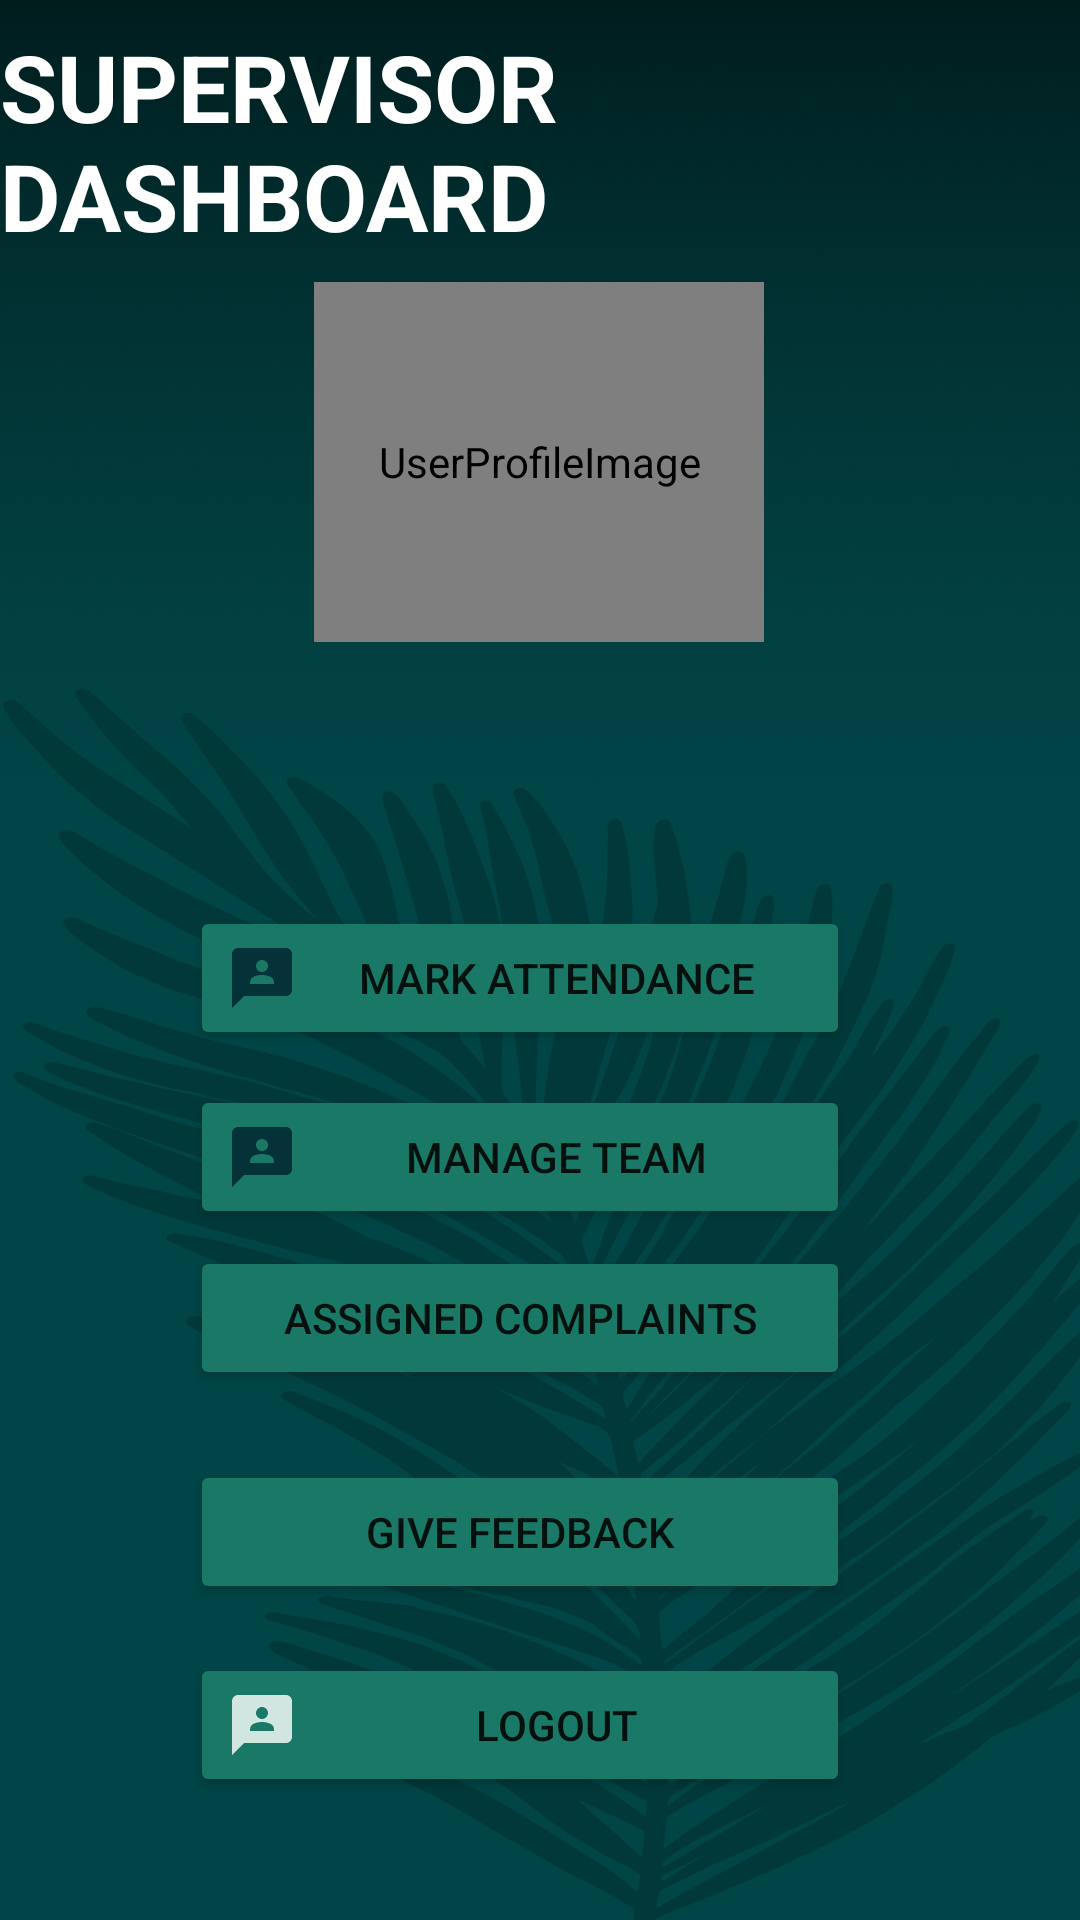

Produce the Android XML layout that renders to this screen, including the resource entries it uses.
<!-- AndroidManifest.xml: application theme Theme.WasteManagement -->
<!-- res/layout/activity_supervisor_dashboard.xml -->
<?xml version="1.0" encoding="utf-8"?>
<androidx.constraintlayout.widget.ConstraintLayout xmlns:android="http://schemas.android.com/apk/res/android"
    xmlns:app="http://schemas.android.com/apk/res-auto"
    xmlns:tools="http://schemas.android.com/tools"
    android:layout_width="match_parent"
    android:layout_height="match_parent"
    android:background="@drawable/app_background"
    tools:context=".SupervisorDashboard">


    <de.hdodenhof.circleimageview.CircleImageView
        android:id="@+id/userDashPic"
        android:layout_width="150dp"
        android:layout_height="120dp"
        android:contentDescription="UserProfileImage"
        android:src="@drawable/profileuser"
        app:layout_constraintBottom_toBottomOf="parent"
        app:layout_constraintEnd_toEndOf="parent"
        app:layout_constraintHorizontal_bias="0.498"
        app:layout_constraintStart_toStartOf="parent"
        app:layout_constraintTop_toTopOf="parent"
        app:layout_constraintVertical_bias="0.181" />

    <Button
        android:id="@+id/sAttendance"

        android:layout_width="220dp"
        android:layout_height="wrap_content"
        android:backgroundTint="@color/green"

        android:drawableStart="@drawable/ic_user_dashboard_icon"
        android:text="Mark Attendance"
        app:layout_constraintBottom_toBottomOf="parent"
        app:layout_constraintEnd_toEndOf="parent"
        app:layout_constraintHorizontal_bias="0.453"

        app:layout_constraintStart_toStartOf="parent"
        app:layout_constraintTop_toBottomOf="@+id/userDashPic"
        app:layout_constraintVertical_bias="0.233" />

    <Button
        android:id="@+id/managestaff"
        android:layout_width="220dp"
        android:layout_height="wrap_content"
        android:layout_marginStart="122dp"


        android:layout_marginBottom="188dp"

        android:backgroundTint="@color/green"
        android:drawableStart="@drawable/ic_user_dashboard_icon"
        android:text="Manage Team"
        app:layout_constraintBottom_toBottomOf="parent"
        app:layout_constraintEnd_toEndOf="@+id/sAttendance"
        app:layout_constraintHorizontal_bias="1.0"
        app:layout_constraintStart_toStartOf="@+id/sAttendance"
        app:layout_constraintTop_toBottomOf="@+id/sAttendance"
        app:layout_constraintVertical_bias="0.214" />

    <Button
        android:id="@+id/sFeed"
        android:layout_width="220dp"
        android:layout_height="wrap_content"


        android:backgroundTint="@color/green"
        android:text="Give Feedback"
        app:layout_constraintBottom_toBottomOf="parent"
        app:layout_constraintEnd_toEndOf="@+id/sSolStatus"
        app:layout_constraintStart_toStartOf="@+id/sSolStatus"
        app:layout_constraintTop_toBottomOf="@+id/managestaff"
        app:layout_constraintVertical_bias="0.422"
        tools:ignore="MissingConstraints" />

    <Button
        android:id="@+id/sSolStatus"
        android:layout_width="220dp"
        android:layout_height="wrap_content"


        android:layout_marginBottom="164dp"
        android:backgroundTint="@color/green"
        android:text="Assigned Complaints"
        app:layout_constraintBottom_toBottomOf="parent"
        app:layout_constraintEnd_toEndOf="@+id/managestaff"
        app:layout_constraintStart_toStartOf="@+id/managestaff"
        app:layout_constraintTop_toBottomOf="@+id/managestaff"
        app:layout_constraintVertical_bias="0.317"
        tools:ignore="MissingConstraints" />

    <Button
        android:id="@+id/supervisorlogout"
        android:layout_width="220dp"
        android:layout_height="wrap_content"
        android:backgroundTint="@color/green"
        android:drawableStart="@drawable/ic_user_dashboard_icon"
        android:drawableLeft="@drawable/baseline_login_24"
        android:drawableTint="@color/white"
        android:text="Logout"

        app:layout_constraintBottom_toBottomOf="parent"
        app:layout_constraintEnd_toEndOf="@+id/sFeed"
        app:layout_constraintStart_toStartOf="@+id/sFeed"
        app:layout_constraintTop_toBottomOf="@+id/sFeed"
        app:layout_constraintVertical_bias="0.287" />

    <TextView
        android:id="@+id/textView17"
        android:layout_width="wrap_content"
        android:layout_height="wrap_content"
        android:text="SUPERVISOR DASHBOARD"
        android:textColor="@color/white"
        android:textSize="31dp"
        android:textStyle="bold"
        app:layout_constraintBottom_toTopOf="@+id/userDashPic"
        app:layout_constraintEnd_toEndOf="parent"
        app:layout_constraintStart_toStartOf="parent"
        app:layout_constraintTop_toTopOf="parent" />


</androidx.constraintlayout.widget.ConstraintLayout>
<!-- resources referenced by this layout -->
<resources>
  <color name="green">#197966</color>
  <color name="white">#FFFFFFFF</color>
  <!-- drawable app_background: png bitmap (drawable, 380004 bytes) -->
  <!-- drawable ic_user_dashboard_icon (drawable-anydpi) -->
  <vector xmlns:android="http://schemas.android.com/apk/res/android"
      android:width="24dp"
      android:height="24dp"
      android:viewportWidth="24"
      android:viewportHeight="24"
      android:tint="#001F2B"
      android:alpha="0.8">
    <path
        android:fillColor="@android:color/white"
        android:pathData="M20,2H4.01c-1.1,0 -2,0.9 -2,2L2,22l4,-4h14c1.1,0 2,-0.9 2,-2V4C22,2.9 21.1,2 20,2zM12,6c1.1,0 2,0.9 2,2s-0.9,2 -2,2s-2,-0.9 -2,-2S10.9,6 12,6zM16,14H8v-0.57c0,-0.81 0.48,-1.53 1.22,-1.85C10.07,11.21 11.01,11 12,11c0.99,0 1.93,0.21 2.78,0.58C15.52,11.9 16,12.62 16,13.43V14z"/>
  </vector>
  <style name="Theme.WasteManagement" parent="Theme.MaterialComponents.DayNight.NoActionBar">
          
          <item name="colorPrimary">@color/purple_500</item>
          <item name="colorPrimaryVariant">@color/purple_700</item>
          <item name="colorOnPrimary">@color/white</item>
          
          <item name="colorSecondary">@color/teal_200</item>
          <item name="colorSecondaryVariant">@color/teal_700</item>
          <item name="colorOnSecondary">@color/black</item>
          
          <item name="android:statusBarColor">?attr/colorPrimaryVariant</item>
          
      </style>
  <color name="purple_500">#FF6200EE</color>
  <color name="purple_700">#009688</color>
  <color name="teal_200">#FF03DAC5</color>
  <color name="teal_700">#FF018786</color>
  <color name="black">#FF000000</color>
</resources>
